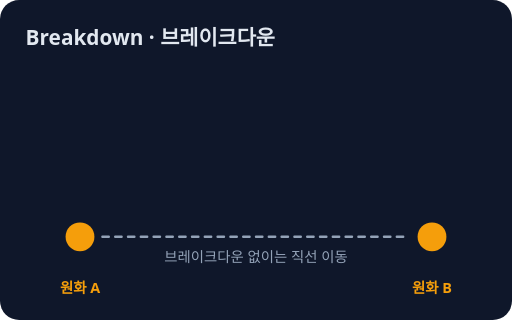
t = 0.00 s
t = 0.88 s: frame unchanged from t = 0.00 s, image omitted
t = 1.75 s: frame unchanged from t = 0.00 s, image omitted
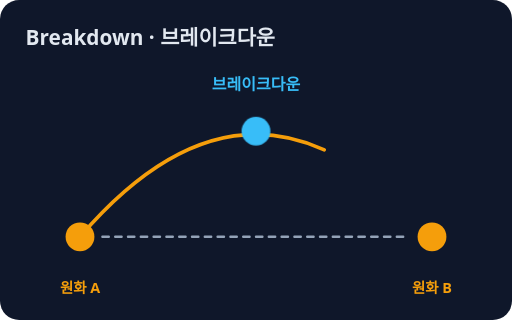
t = 2.50 s
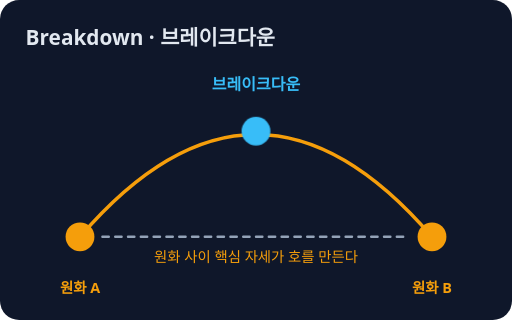
t = 3.48 s
t = 4.23 s: frame unchanged from t = 3.48 s, image omitted

The animated SVG that drew these frames (rendered in a browser with its animation timeline set to each time). Animation: 4 CSS @keyframes rules; one cycle of 5.00 s, repeats indefinitely.

<svg xmlns="http://www.w3.org/2000/svg" viewBox="0 0 320 200" role="img" aria-label="브레이크다운: 두 원화 사이에서 움직임의 경로(호)를 정해 주는 중간 핵심 그림">
<style>text{font-family:system-ui,sans-serif}@keyframes k1{0%,38%{opacity:1}45%,100%{opacity:0}}.k1{animation:k1 5s ease-in-out infinite;transform-box:fill-box;transform-origin:center}@keyframes k2{0%,35%{stroke-dashoffset:1}60%,92%{stroke-dashoffset:0}100%{stroke-dashoffset:1}}.k2{animation:k2 5s ease-in-out infinite;transform-box:fill-box;transform-origin:center}@keyframes k3{0%,36%{opacity:0}40%,92%{opacity:1}100%{opacity:0}}.k3{animation:k3 5s ease-out infinite;transform-box:fill-box;transform-origin:center}@keyframes k4{0%,55%{opacity:0}62%,94%{opacity:1}100%{opacity:0}}.k4{animation:k4 5s ease-in-out infinite;transform-box:fill-box;transform-origin:center}@media (prefers-reduced-motion: reduce){*{animation:none!important;transition:none!important}}</style>
<rect width="320" height="200" rx="12" fill="#0f172a"/>
<text x="16" y="28" font-size="13" fill="#e2e8f0" font-weight="700">Breakdown · 브레이크다운</text>
<line x1="64" y1="148" x2="256" y2="148" stroke="#94a3b8" stroke-width="1.5" stroke-linecap="round" stroke-dasharray="4 4"/>
<text x="160" y="164" font-size="9" fill="#94a3b8" text-anchor="middle" class="k1">브레이크다운 없이는 직선 이동</text>
<path pathLength="1" stroke-dasharray="1" d="M50 148 Q160 20 270 148" fill="none" stroke="#f59e0b" stroke-width="2.2" stroke-linecap="round" stroke-linejoin="round" class="k2"/>
<circle cx="50" cy="148" r="9" fill="#f59e0b"/>
<circle cx="270" cy="148" r="9" fill="#f59e0b"/>
<text x="50" y="183" font-size="9" fill="#f59e0b" text-anchor="middle" font-weight="700">원화 A</text>
<text x="270" y="183" font-size="9" fill="#f59e0b" text-anchor="middle" font-weight="700">원화 B</text>
<circle cx="160" cy="82" r="9" fill="#38bdf8" class="k3"/>
<text x="160" y="56" font-size="10" fill="#38bdf8" text-anchor="middle" font-weight="700" class="k3">브레이크다운</text>
<text x="160" y="164" font-size="9" fill="#f59e0b" text-anchor="middle" opacity="0" class="k4">원화 사이 핵심 자세가 호를 만든다</text>
</svg>
